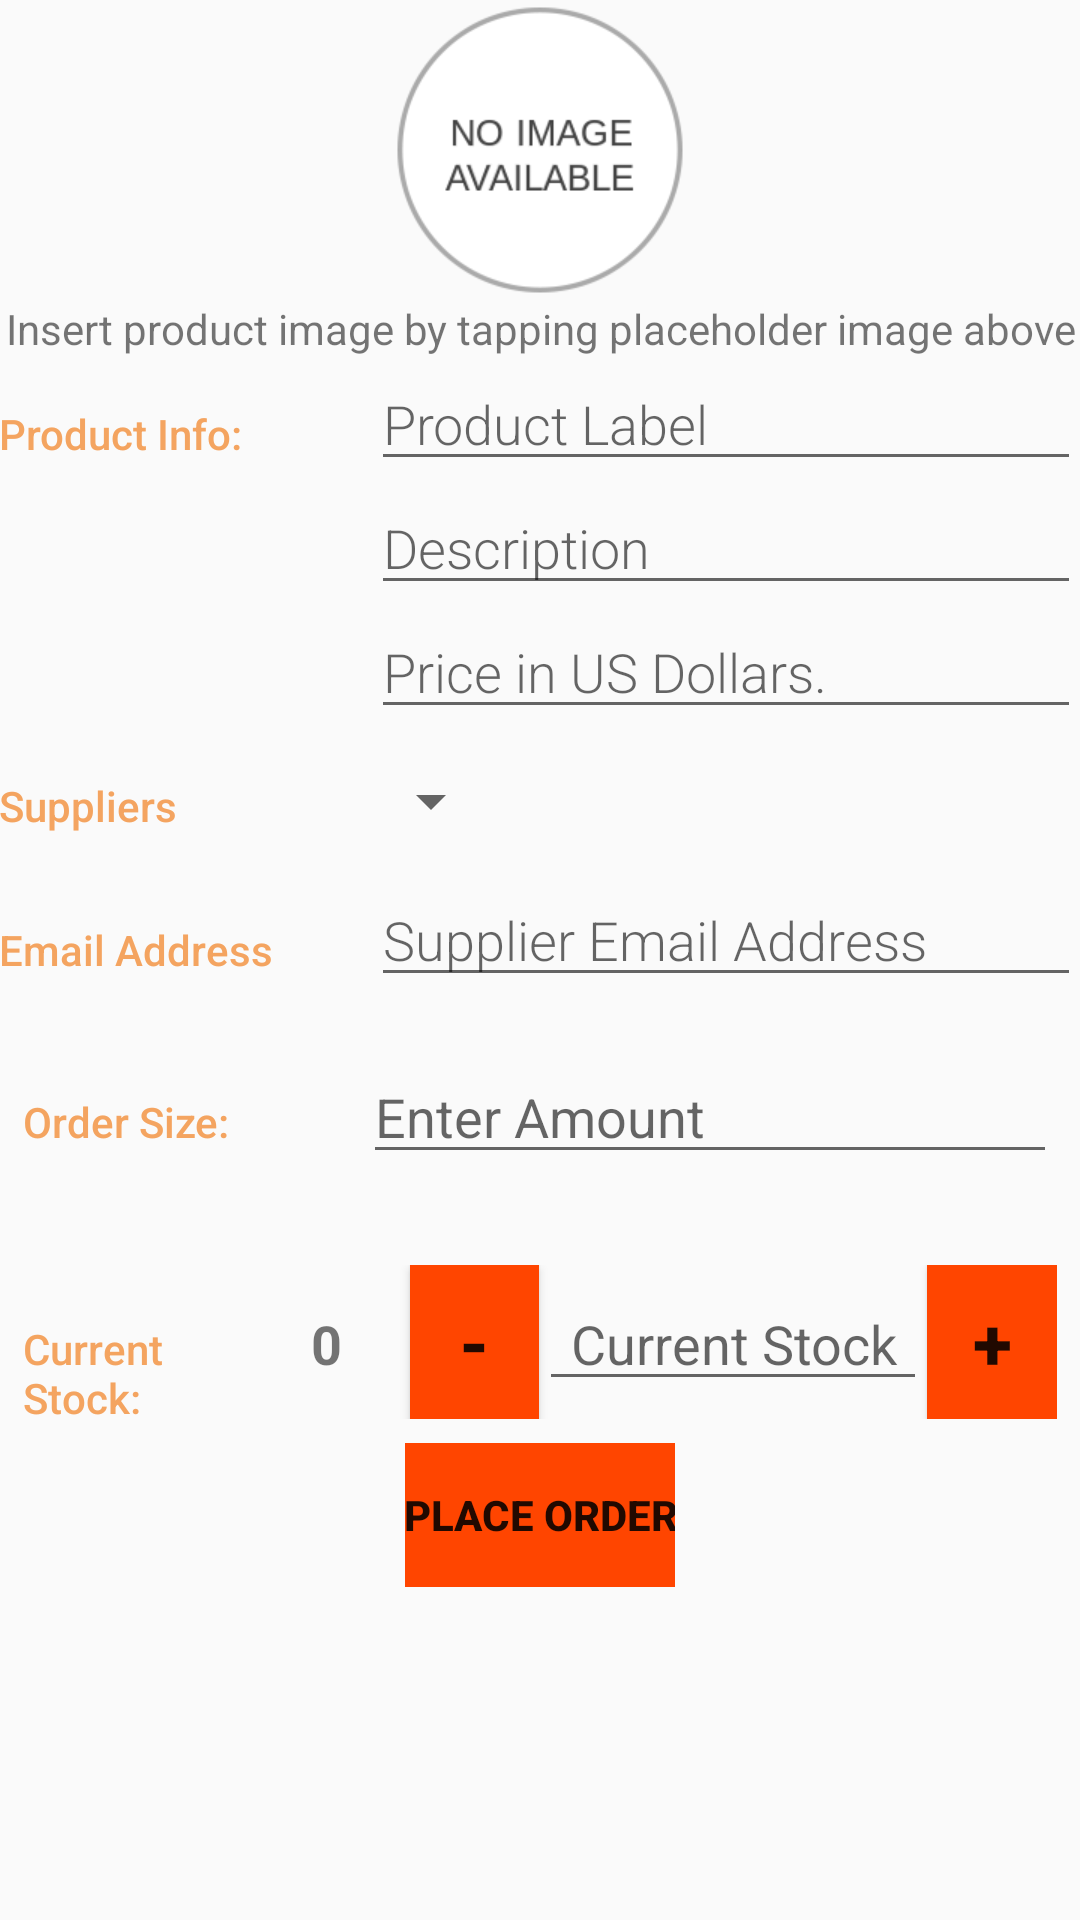

Write the Android layout XML for this screen, with the resource values it uses.
<!-- AndroidManifest.xml: application theme AppTheme -->
<!-- res/layout/activity_input_item.xml -->
<?xml version="1.0" encoding="utf-8"?>
<ScrollView
    xmlns:android="http://schemas.android.com/apk/res/android"
    xmlns:tools="http://schemas.android.com/tools"
    android:layout_width="match_parent"
    android:layout_height="match_parent"
    tools:context=".InputStoreItem">

    <LinearLayout
        android:layout_width="match_parent"
        android:layout_height="wrap_content"
        android:orientation="vertical"
        android:padding="@dimen/activity_margin">

        <ImageView
            android:id="@+id/input_image"
            android:layout_width="match_parent"
            android:layout_height="100dp"
            android:scaleType="fitCenter"
            android:src="@drawable/placeholder_image"/>
        <TextView
            android:layout_width="match_parent"
            android:layout_height="wrap_content"
            android:textAlignment="center"
            android:text="@string/content_desc_insert_product_image"/>

        
        <LinearLayout
            android:layout_width="match_parent"
            android:layout_height="wrap_content"
            android:orientation="horizontal">

            
            <TextView
                android:text="@string/category_product_info"
                style="@style/CategoryStyle" />


            
            <LinearLayout
                android:layout_height="wrap_content"
                android:layout_width="0dp"
                android:layout_weight="2"
                android:paddingLeft="4dp"
                android:orientation="vertical">
                
                <EditText
                    android:id="@+id/input_product_name"
                    android:hint="@string/hint_product_label"
                    style="@style/InputActivityFieldStyle"/>


                
                <EditText
                    android:id="@+id/input_product_description"
                    android:hint="@string/hint_product_description"
                    android:inputType="textCapWords"
                    style="@style/InputActivityFieldStyle" />

                
                <EditText
                    android:id="@+id/input_product_price"
                    style="@style/InputActivityFieldStyle"
                    android:hint="@string/hint_product_price"
                    android:inputType="numberDecimal" />
            </LinearLayout>
        </LinearLayout>

        
        <LinearLayout
            android:id="@+id/container_suppliers"
            android:layout_width="match_parent"
            android:layout_height="wrap_content"
            android:orientation="horizontal">

            
            <TextView
                android:text="@string/category_suppliers"
                style="@style/CategoryStyle" />

            
            <LinearLayout
                android:layout_height="wrap_content"
                android:layout_width="0dp"
                android:layout_weight="2"
                android:orientation="vertical">

                
                <Spinner
                    android:id="@+id/spinner_supplier"
                    android:layout_height="48dp"
                    android:layout_width="wrap_content"
                    android:paddingRight="16dp"
                    android:spinnerMode="dropdown"/>
            </LinearLayout>
        </LinearLayout>

        
        <LinearLayout
            android:id="@+id/container_email"
            android:layout_width="match_parent"
            android:layout_height="wrap_content"
            android:orientation="horizontal">

            
            <TextView
                android:text="@string/category_email"
                style="@style/CategoryStyle" />

            
            <LinearLayout
                android:layout_height="wrap_content"
                android:layout_width="0dp"
                android:layout_weight="2"
                android:paddingLeft="4dp">

                
                <EditText
                    android:id="@+id/input_email_address"
                    android:hint="@string/hint_email_address"
                    android:inputType="textEmailAddress"
                    style="@style/InputActivityFieldStyle" />

            </LinearLayout>
        </LinearLayout>

        <LinearLayout
            style="@style/styleHorizontalLayout"
            android:layout_marginTop="8dp">

            <TextView
                android:id="@+id/input_order_label"
                style="@style/CategoryStyle"
                android:text="@string/product_order_size" />

            <EditText
                android:id="@+id/input_order_qty"
                android:layout_width="wrap_content"
                android:layout_height="wrap_content"
                android:layout_weight="1"
                android:hint="@string/hint_product_order_amount" />


        </LinearLayout>

        <LinearLayout style="@style/styleHorizontalLayout"
            android:layout_marginTop="16dp">

            <TextView
                style="@style/CategoryStyle"
                android:layout_weight="2"
                android:text="@string/input_activity_current_stock_label" />

            <TextView
                android:id="@+id/input_current_stock"
                android:layout_width="0dp"
                android:layout_height="wrap_content"
                android:layout_weight="1"
                android:paddingLeft="10dp"
                android:text="0"
                android:textSize="18sp"
                android:textStyle="bold" />

            <Button
                android:id="@+id/input_stock_minus_button"
                style="@style/styleInputActivityButtons"
                android:text="-"
                android:textSize="24sp"/>

            <EditText
                android:id="@+id/input_stock_change"
                android:layout_width="0dp"
                android:layout_height="wrap_content"
                android:layout_weight="3"
                android:gravity="center"
                android:hint="Current Stock" />

            <Button
                android:id="@+id/input_stock_plus_button"
                style="@style/styleInputActivityButtons"
                android:text="+"
                android:textSize="24sp"/>
        </LinearLayout>
        <LinearLayout
            android:layout_width="wrap_content"
            android:layout_height="wrap_content"
            android:layout_gravity="center_horizontal"
            android:padding="@dimen/activity_margin">

            <Button
                android:id="@+id/input_order_button"
                style="@style/styleInputActivityButtons"
                android:paddingLeft="@dimen/activity_margin"
                android:paddingRight="@dimen/activity_margin"
                android:text="@string/place_order_button_text" />
        </LinearLayout>
    </LinearLayout>
</ScrollView>
<!-- resources referenced by this layout -->
<resources>
  <!-- drawable placeholder_image: png bitmap (drawable-ldpi, 8161 bytes) -->
  <string name="category_email">Email Address</string>
  <string name="category_product_info">Product Info: </string>
  <string name="category_suppliers">Suppliers</string>
  <string name="content_desc_insert_product_image">Insert product image by tapping placeholder image above</string>
  <string name="hint_email_address">Supplier Email Address</string>
  <string name="hint_product_description">Description</string>
  <string name="hint_product_label">Product Label</string>
  <string name="hint_product_order_amount">Enter Amount</string>
  <string name="hint_product_price">Price in US Dollars.</string>
  <string name="input_activity_current_stock_label">Current Stock: </string>
  <string name="place_order_button_text">Place Order</string>
  <string name="product_order_size">Order Size:</string>
  <style name="CategoryStyle">
          <item name="android:layout_height">wrap_content</item>
          <item name="android:layout_width">0dp</item>
          <item name="android:layout_weight">1</item>
          <item name="android:paddingTop">16dp</item>
          <item name="android:textColor">@color/colorAccent</item>
          <item name="android:fontFamily">sans-serif-medium</item>
          <item name="android:textAppearance">?android:textAppearanceSmall</item>
      </style>
  <style name="InputActivityFieldStyle">
          <item name="android:layout_height">wrap_content</item>
          <item name="android:layout_width">match_parent</item>
          <item name="android:fontFamily">sans-serif-light</item>
          <item name="android:textAppearance">?android:textAppearanceMedium</item>
      </style>
  <style name="styleHorizontalLayout">
          <item name="android:layout_height">wrap_content</item>
          <item name="android:layout_width">match_parent</item>
          <item name="android:orientation">horizontal</item>
          <item name="android:padding">8dp</item>
      </style>
  <style name="styleInputActivityButtons">
          <item name="android:layout_height">match_parent</item>
          <item name="android:layout_width">0dp</item>
          <item name="android:layout_weight">1</item>
          <item name="android:background">@color/colorPrimary</item>
          <item name="android:textSize">14sp</item>
          <item name="android:textStyle">bold</item>
      </style>
  <style name="AppTheme" parent="Theme.AppCompat.Light.DarkActionBar">
          
          <item name="colorPrimary">@color/colorPrimary</item>
          <item name="colorPrimaryDark">@color/colorPrimaryDark</item>
          <item name="colorAccent">@color/colorAccent</item>
      </style>
  <color name="colorAccent">#f4a460</color>
  <color name="colorPrimary">#ff4500</color>
  <color name="colorPrimaryDark">#d2691e</color>
</resources>
